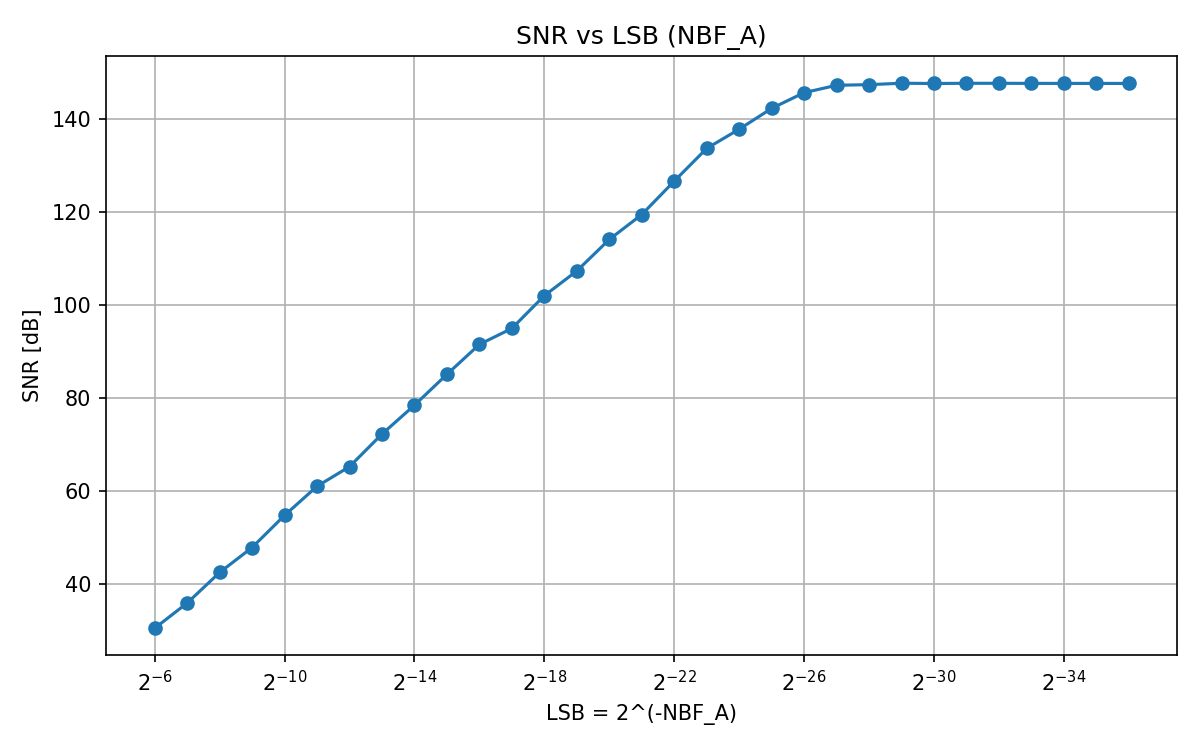

Source data for this figure (header and first rows):
NBF_A, snr_db
6, 30.53
7, 35.95
8, 42.51
9, 47.88
10, 54.8
11, 61.04
12, 65.26
13, 72.26
14, 78.47
15, 85.1
16, 91.53
17, 94.98
18, 102
19, 107.3
20, 114.1
21, 119.4
22, 126.6
23, 133.7
24, 137.8
25, 142.3
26, 145.6
27, 147.2
28, 147.4
29, 147.7
30, 147.6
31, 147.7
32, 147.7
33, 147.6
34, 147.6
35, 147.6
36, 147.6
